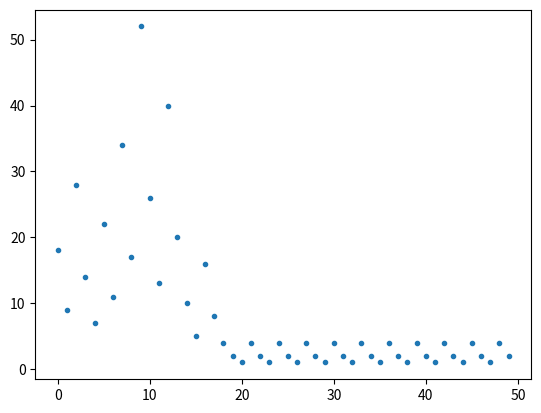

This figure's Python source: (Note: this script raises an exception after producing the figure.)
#!/usr/bin/env python2
# -*- coding: utf-8 -*-
"""
Created on Sun May 17 15:00:56 2020

[redacted]
"""

import matplotlib.pyplot as plt
import numpy as np


#Q1
def Suite(n,u0):
    U=[u0]
    u=u0
    for i in range(n-1):
        if u%2==0:
            u=u/2
        else:
            u=3*u+1
        U.append(u)
    return(U)  


plt.plot(range(50),Suite(50,18),'.')


#Q3
def vol(u0):
    u=u0
    n=0
    while u!=1:
        n=n+1
        if u%2==0:
            u=u/2
        else:
            u=3*u+1
    return(n)        
        
print(vol(18))

#Q4
N=1000
Vol=[]
for i in range(1,N+1):
        Vol.append(vol(i))


plt.plot(range(1,N+1),Vol(N),'.')

#Q5
plt.hist(Vol(N))
